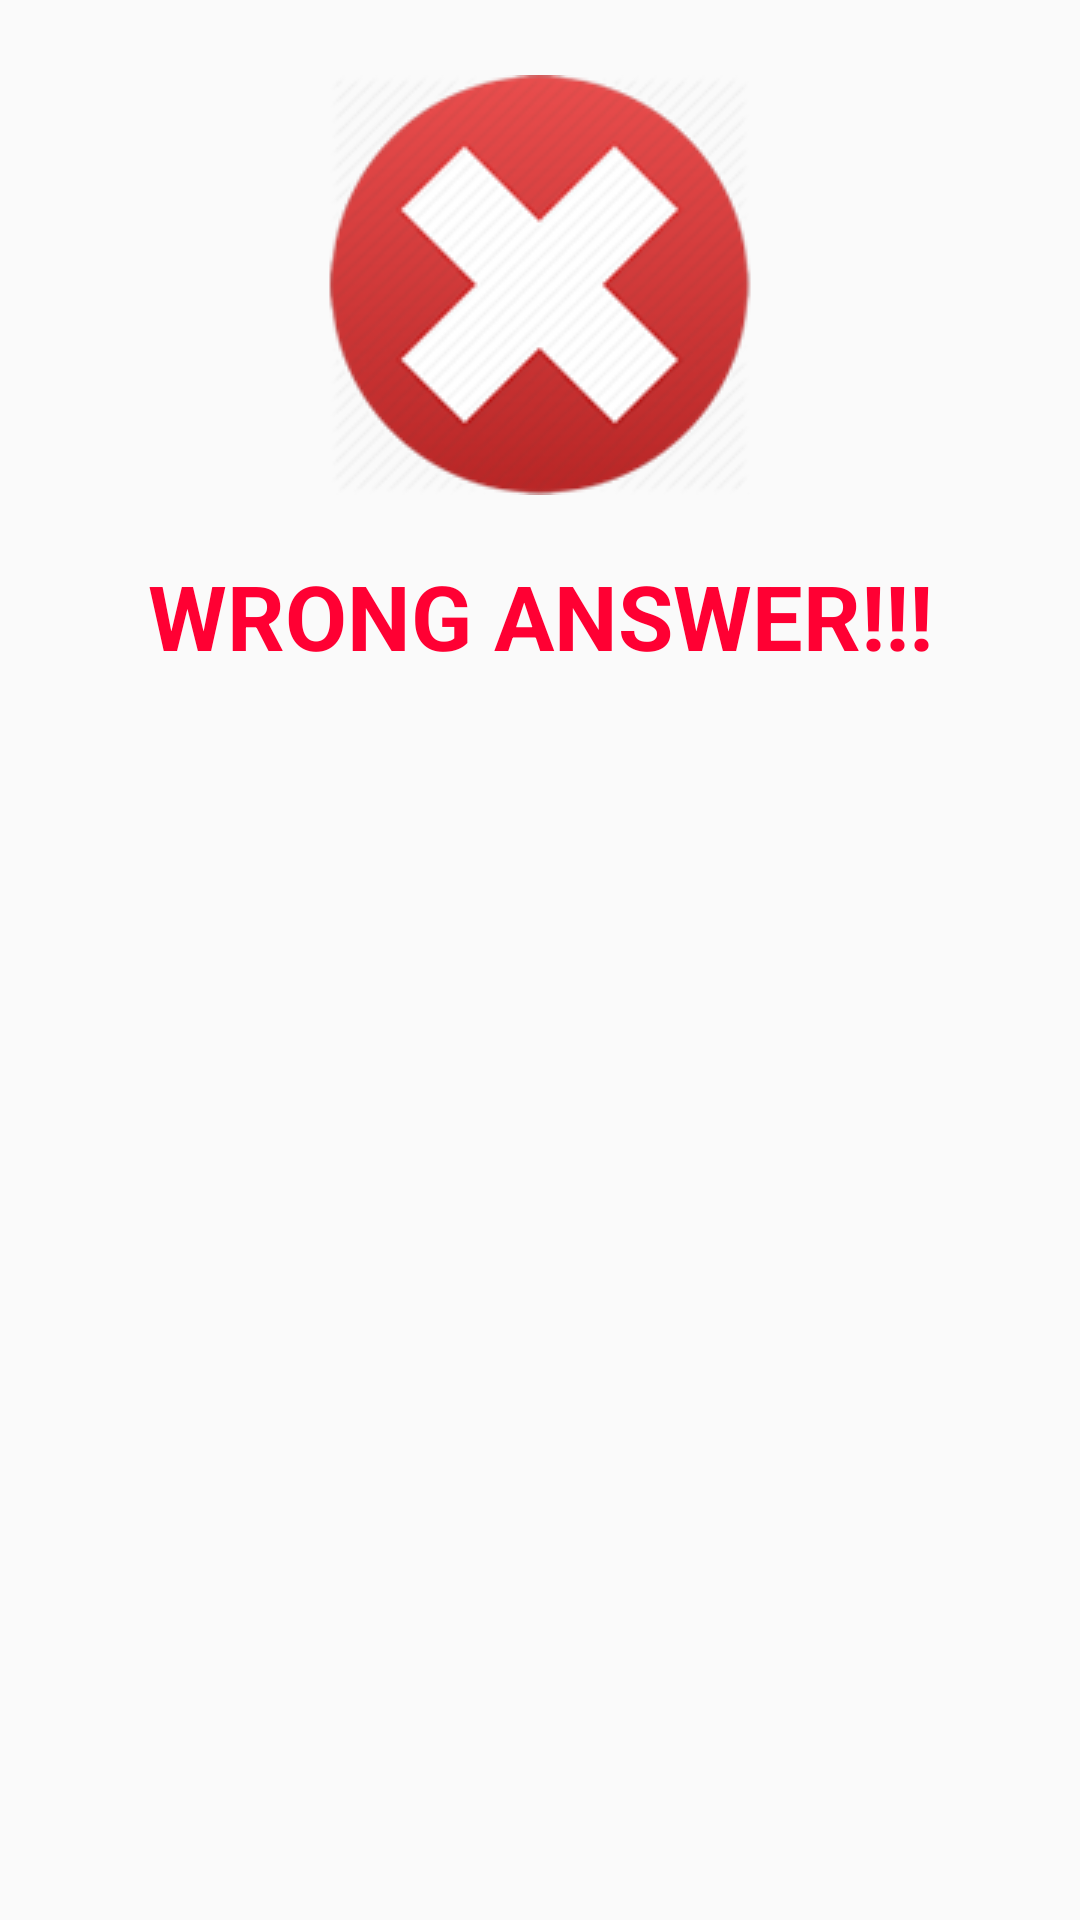

Here is an Android app screen rendered from its layout file. Give the layout XML and the strings, colors and styles it references.
<!-- AndroidManifest.xml: application theme AppTheme -->
<!-- res/layout/wrong_answer.xml -->
<?xml version="1.0" encoding="utf-8"?>

<LinearLayout xmlns:android="http://schemas.android.com/apk/res/android"
    xmlns:app="http://schemas.android.com/apk/res-auto"
    android:orientation="vertical" android:layout_width="match_parent"
    android:layout_height="match_parent"
    android:padding="5dp">

    <ImageView
        android:id="@+id/imageView5"
        android:layout_width="match_parent"
        android:layout_height="wrap_content"
        app:srcCompat="@drawable/wrong1"
        android:layout_marginTop="20dp"
        android:layout_marginBottom="20dp"/>

    <TextView
        android:id="@+id/textView8"
        android:layout_width="match_parent"
        android:layout_height="wrap_content"
        android:text="@string/wrong"
        android:textAlignment="center"
        android:textSize="30sp"
        android:textColor="@color/red"
        android:textStyle="bold"
        android:textAllCaps="true"/>

</LinearLayout>
<!-- resources referenced by this layout -->
<resources>
  <color name="red">#FF0033</color>
  <!-- drawable wrong1: png bitmap (drawable, 23423 bytes) -->
  <string name="wrong">Wrong Answer!!!</string>
  <style name="AppTheme" parent="Theme.AppCompat.Light.DarkActionBar">
          
          <item name="colorPrimary">@color/colorPrimary</item>
          <item name="colorPrimaryDark">@color/colorPrimaryDark</item>
          <item name="colorAccent">@color/colorAccent</item>
          <item name="windowNoTitle">true</item>
          <item name="windowActionBar">false</item>
      </style>
  <color name="colorPrimary">#2E74A9</color>
  <color name="colorPrimaryDark">#005696</color>
  <color name="colorAccent">#434A54</color>
</resources>
